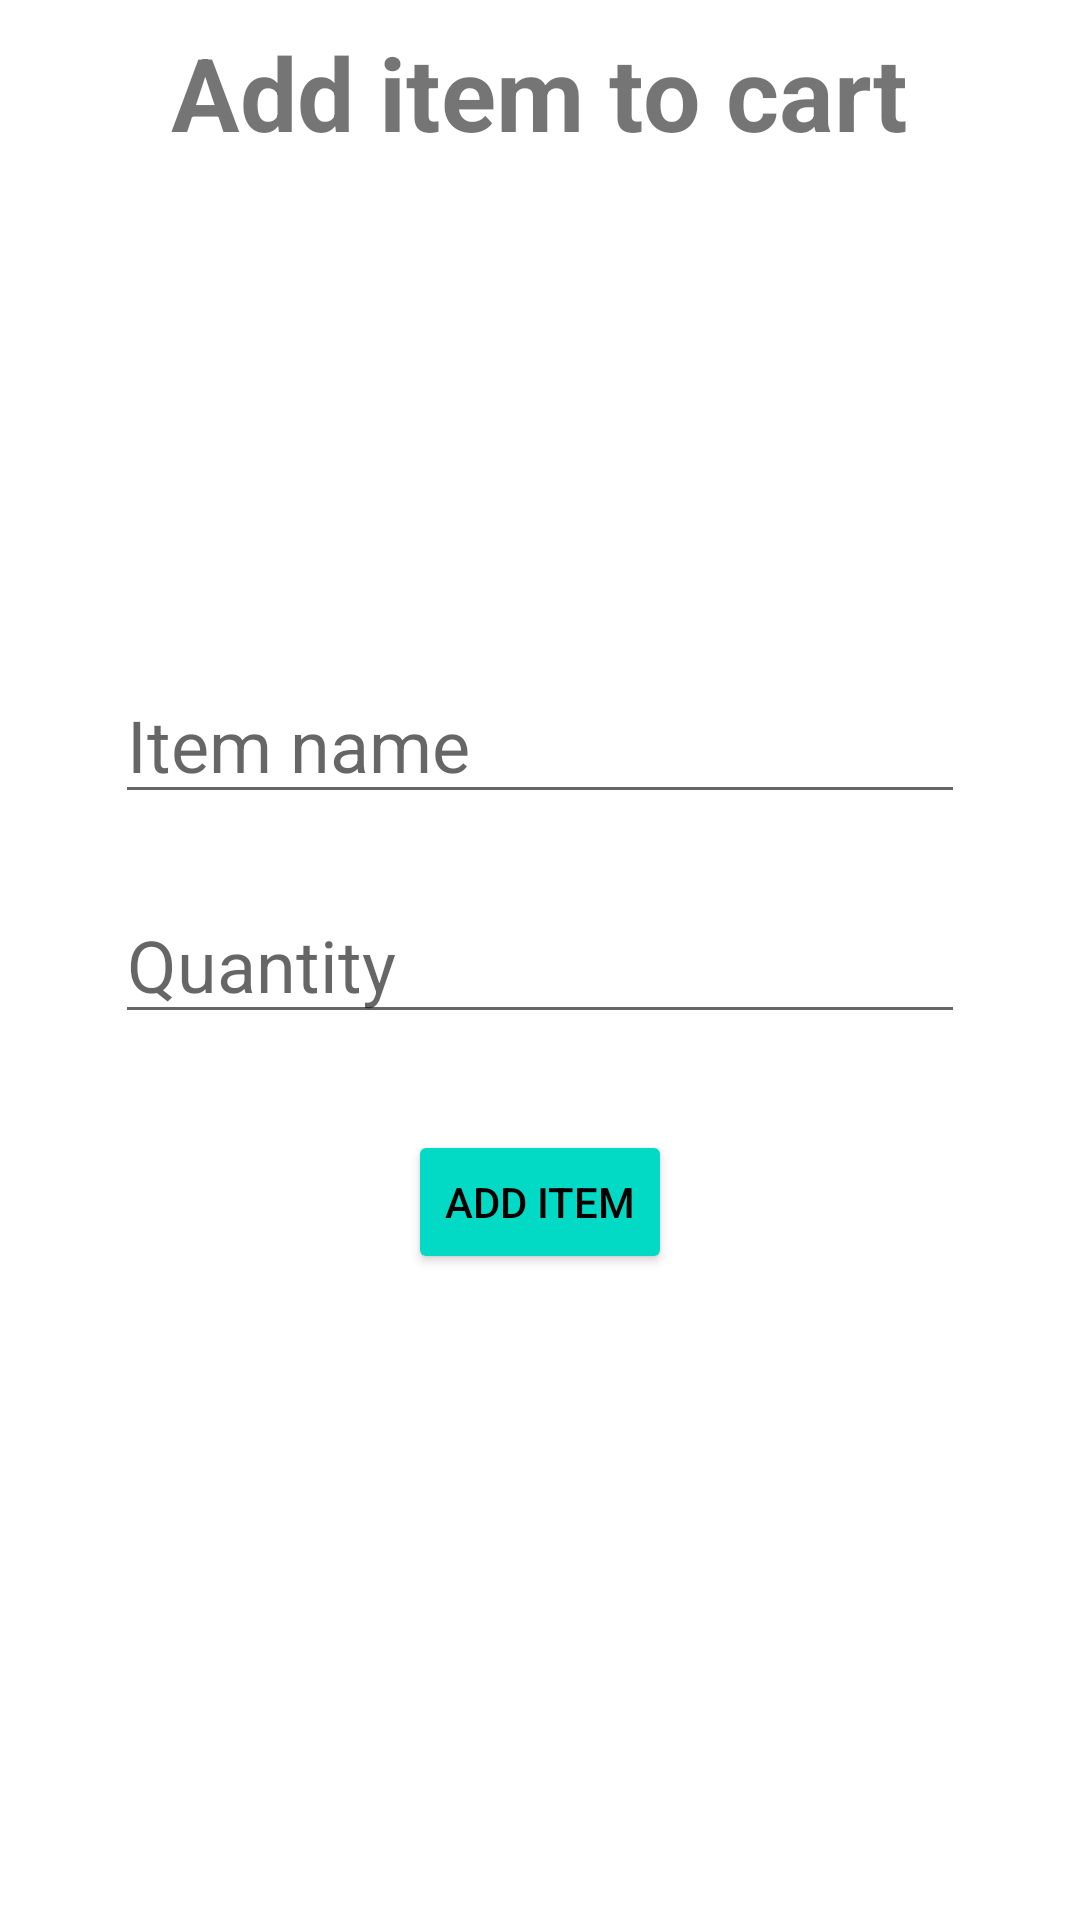

Android layout source for this screen:
<!-- AndroidManifest.xml: application theme Theme.ShoppingCartV2 -->
<!-- res/layout/activity_add_item.xml -->
<?xml version="1.0" encoding="utf-8"?>
<androidx.constraintlayout.widget.ConstraintLayout xmlns:android="http://schemas.android.com/apk/res/android"
    xmlns:app="http://schemas.android.com/apk/res-auto"
    xmlns:tools="http://schemas.android.com/tools"
    android:layout_width="match_parent"
    android:layout_height="match_parent"
    tools:context=".AddItem">

    <EditText
        android:id="@+id/name_et"
        android:layout_width="wrap_content"
        android:layout_height="wrap_content"
        android:layout_marginBottom="24dp"
        android:ems="10"
        android:hint="@string/itemNameHint"
        android:inputType="text"
        android:textSize="24sp"
        app:layout_constraintBottom_toTopOf="@+id/quantity_et"
        app:layout_constraintEnd_toEndOf="parent"
        app:layout_constraintStart_toStartOf="parent" />

    <EditText
        android:id="@+id/quantity_et"
        android:layout_width="wrap_content"
        android:layout_height="wrap_content"
        android:ems="10"
        android:hint="@string/quantityHint"
        android:inputType="text"
        android:textSize="24sp"
        app:layout_constraintBottom_toBottomOf="parent"
        app:layout_constraintEnd_toEndOf="parent"
        app:layout_constraintStart_toStartOf="parent"
        app:layout_constraintTop_toTopOf="parent" />

    <Button
        android:id="@+id/addBtn2"
        android:layout_width="wrap_content"
        android:layout_height="wrap_content"
        android:layout_marginTop="32dp"
        android:backgroundTint="@color/teal_200"
        android:onClick="addItem"
        android:text="@string/addBtn2Text"
        android:textColor="@color/black"
        app:layout_constraintEnd_toEndOf="parent"
        app:layout_constraintStart_toStartOf="parent"
        app:layout_constraintTop_toBottomOf="@+id/quantity_et" />

    <TextView
        android:id="@+id/addScreenTitle"
        android:layout_width="wrap_content"
        android:layout_height="wrap_content"
        android:layout_marginTop="8dp"
        android:text="@string/addScreenTitleText"
        android:textSize="34sp"
        android:textStyle="bold"
        app:layout_constraintEnd_toEndOf="parent"
        app:layout_constraintStart_toStartOf="parent"
        app:layout_constraintTop_toTopOf="parent" />
</androidx.constraintlayout.widget.ConstraintLayout>
<!-- resources referenced by this layout -->
<resources>
  <string name="addBtn2Text">Add Item</string>
  <string name="addScreenTitleText">Add item to cart</string>
  <string name="itemNameHint">Item name</string>
  <string name="quantityHint">Quantity</string>
  <style name="Theme.ShoppingCartV2" parent="Theme.MaterialComponents.DayNight.DarkActionBar">
          
          <item name="colorPrimary">@color/purple_500</item>
          <item name="colorPrimaryVariant">@color/purple_700</item>
          <item name="colorOnPrimary">@color/white</item>
          
          <item name="colorSecondary">@color/teal_200</item>
          <item name="colorSecondaryVariant">@color/teal_700</item>
          <item name="colorOnSecondary">@color/black</item>
          
          <item name="android:statusBarColor" tools:targetApi="l">?attr/colorPrimaryVariant</item>
          
      </style>
  <!-- not gathered from this repository: default colours our renderer supplied (Android Studio template values) -->
  <color name="purple_500">#FF6200EE</color>
  <color name="purple_700">#FF3700B3</color>
  <color name="teal_200">#FF03DAC5</color>
  <color name="teal_700">#FF018786</color>
  <color name="black">#FF000000</color>
  <color name="white">#FFFFFFFF</color>
</resources>
